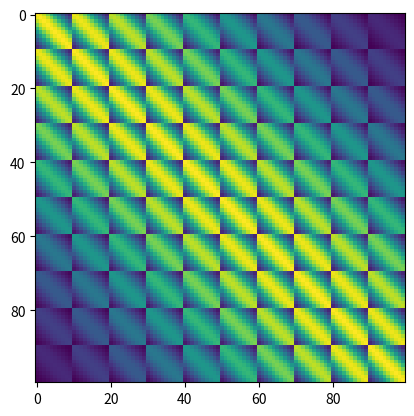

Write the Python code that produced this figure.
import numpy as np
import matplotlib.pyplot as plt
import time
def squared_exponential(points,tau,ell):

    mat=points[:,None]-points 
    return tau**2*np.exp(  -np.sum(mat**2,axis=-1) / (2*ell**2) ) 

def squared_exponential_2(a, b, tau = 1, ell = 1):
    return tau**2*np.exp(-((a-b).T @ (a-b))/(2*ell**2))
n=10
grid_param=np.linspace(-1,1,n)
x,y=np.meshgrid(grid_param,grid_param)
points=np.column_stack((x.ravel(),y.ravel()))
mu=np.zeros(n**2)
cov=squared_exponential(points,tau=1,ell=1)

def covariance_python(X,Y,tau,ell):
    n = len(X);
    K = np.zeros((n,n));

    for i in (range(n)):
        for j in range(i,n):
            a = np.array([X[i], Y[i]])
            b = np.array([X[j], Y[j]])
            k = squared_exponential_2(a,b,tau,ell)
            K[i,j] = k
            K[j,i] = k

    return K

#sprint(np.linalg.det(covariance_python(x.flatten(),y.flatten(),1,1)))
#print(np.linalg.det(cov))
plt.imshow(cov)
plt.show()
"""
mu=np.zeros(n**2)
cov=squared_exponential(points,tau=0.5,ell=0.1)
sample=mu + np.linalg.cholesky(cov) @ np.random.standard_normal(mu.size)
plt.imshow( np.reshape(sample,(n,n)) )
plt.show()
"""


""" averagetime_cov=[]
averagetime_sample=[]
for i in range(2,11):
    n=5*i
    grid_param=np.linspace(-1,1,n)
    x,y=np.meshgrid(grid_param,grid_param)
    points=np.column_stack((x.ravel(),y.ravel()))
    mu=np.zeros(n**2)

    start=time.time()
    for iter in range(10):
        squared_exponential(points,1,1)
    averagetime_cov.append((time.time()-start)/10)

    cov=squared_exponential(points,1,0.1)
    #plt.imshow(cov)
    #plt.show()
    print(np.linalg.det(cov))
    start=time.time()
    for iter in range(10):
        #np.random.multivariate_normal(mu,cov)
        mu + np.linalg.cholesky(cov) @ np.random.standard_normal(mu.size)
    averagetime_sample.append((time.time()-start)/10)
    #print(f"start {time.time()-start}") """

#plt.plot(np.arange(2,11)*3,np.array(averagetime_sample)/np.array(averagetime_cov))
#plt.show()

#start=time.time()
#sample=np.random.multivariate_normal(mu,cov)
#print(f"start {time.time()-start}")
#sample=np.reshape(sample,(n,n))
#plt.imshow(sample)
#plt.show()